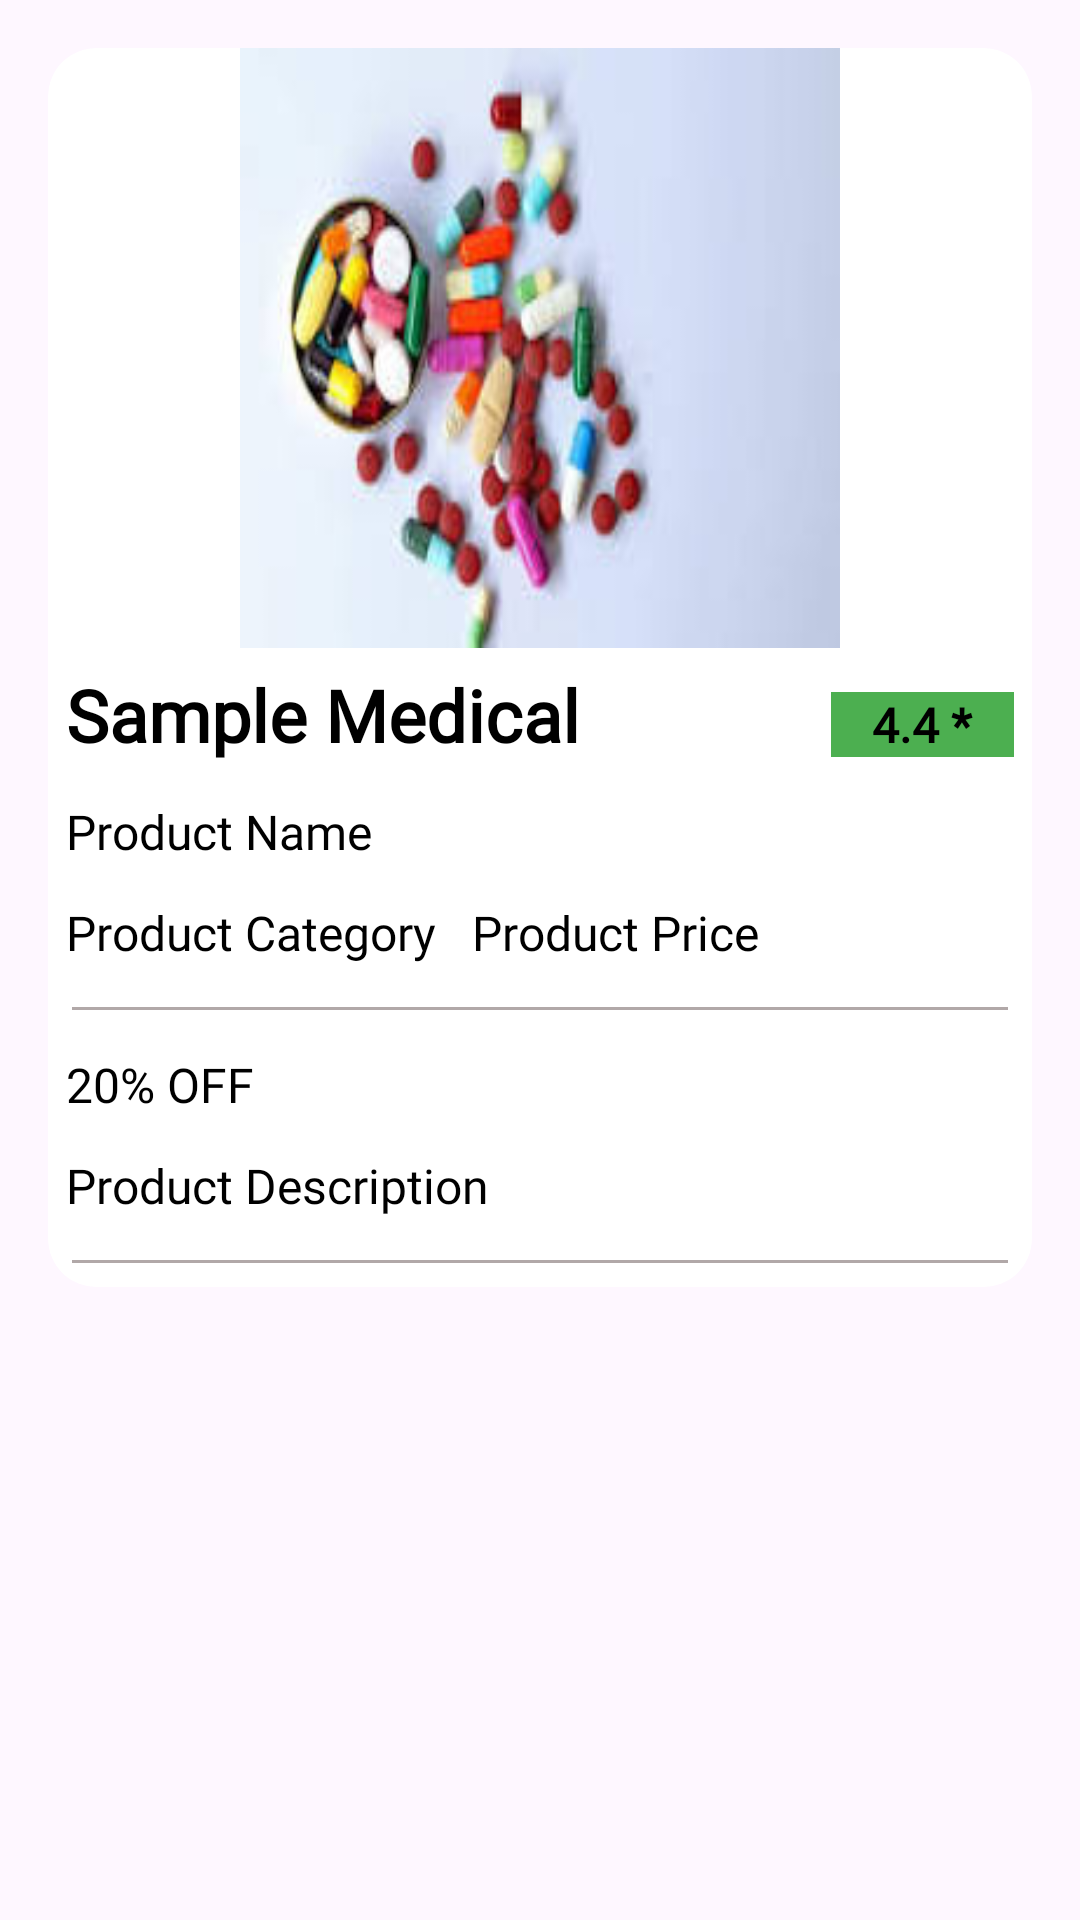

This screen was rendered from an Android layout file. Write that file and the resources it references.
<!-- AndroidManifest.xml: application theme Theme.HealthSphere -->
<!-- res/layout/lv_categorywise_product.xml -->
<?xml version="1.0" encoding="utf-8"?>
<LinearLayout xmlns:android="http://schemas.android.com/apk/res/android"
    android:layout_width="match_parent"
    android:layout_height="match_parent"
    xmlns:app="http://schemas.android.com/apk/res-auto"
    android:orientation="vertical">

    <androidx.cardview.widget.CardView
        android:layout_width="match_parent"
        android:layout_height="wrap_content"
        android:id="@+id/cvcategorywiseproduct"
        app:cardBackgroundColor="@color/white"
        app:cardCornerRadius="16sp"
        app:cardMaxElevation="16sp"
        android:layout_margin="16sp"
        >

        <LinearLayout
            android:layout_width="match_parent"
            android:layout_height="match_parent"
            android:orientation="vertical">

            <ImageView
                android:layout_width="200dp"
                android:layout_height="200dp"
                android:layout_gravity="center"
               android:id="@+id/ivcategorywiseProductImg"
                android:src="@drawable/categorywiseproductimg"
                android:scaleType="fitXY"
                />

           <LinearLayout
               android:layout_width="match_parent"
               android:layout_height="wrap_content"
               android:weightSum="1"
               android:orientation="horizontal"
               >
               <TextView
                   android:layout_width="0dp"
                   android:layout_height="wrap_content"
                   android:layout_weight="0.8"
                   android:id="@+id/tvcategorywiseMedicalName"
                   android:text="Sample Medical"
                   android:textColor="@color/black"
                   android:textStyle="bold"
                   android:fontFamily="@font/adamina"
                   android:textSize="24sp"
                   android:layout_margin="6sp"
                   />
               <TextView
                   android:layout_width="0dp"
                   android:layout_height="wrap_content"
                   android:layout_weight="0.2"
                   android:id="@+id/tvcategorywiseMedicalRating"
                   android:text="4.4 *"
                   android:textColor="@color/black"
                   android:textStyle="bold"
                   android:fontFamily="@font/adamina"
                   android:textSize="16sp"
                   android:layout_margin="6sp"
                   android:gravity="center"
                  android:background="@color/darkgreen"
                   />

           </LinearLayout>
            <TextView
                android:layout_width="match_parent"
                android:layout_height="wrap_content"
                android:id="@+id/tvcategorywiseProductName"
                android:text="Product Name"
                android:textColor="@color/black"
                android:textStyle="normal"
                android:fontFamily="@font/adamina"
                android:textSize="16sp"
                android:layout_margin="6sp"
                />

            <LinearLayout
                android:layout_width="match_parent"
                android:layout_height="wrap_content"
                android:orientation="horizontal">

                <TextView
                    android:layout_width="wrap_content"
                    android:layout_height="wrap_content"
                    android:id="@+id/tvcategorywiseProductCategory"
                    android:text="Product Category"
                    android:textColor="@color/black"
                    android:textStyle="normal"
                    android:fontFamily="@font/adamina"
                    android:textSize="16sp"
                    android:layout_margin="6sp"
                    android:maxLength="25"
                    />
                <TextView
                    android:layout_width="wrap_content"
                    android:layout_height="wrap_content"
                    android:id="@+id/tvcategorywiseProductPrice"
                    android:text="Product Price"
                    android:textColor="@color/black"
                    android:textStyle="normal"
                    android:fontFamily="@font/adamina"
                    android:textSize="16sp"
                    android:layout_margin="6sp"
                    android:maxLength="25"
                    />
            </LinearLayout>
            <View
                android:layout_width="match_parent"
                android:layout_height="1dp"
                android:background="@color/light_grey"
                android:layout_margin="8sp"
                />

            <TextView
                android:layout_width="wrap_content"
                android:layout_height="wrap_content"
                android:id="@+id/tvcategorywiseProductOffer"
                android:text="20% OFF"
                android:textColor="@color/black"
                android:textStyle="normal"
                android:fontFamily="@font/adamina"
                android:textSize="16sp"
                android:layout_margin="6sp"
                android:maxLength="25"
                />

            <TextView
                android:layout_width="wrap_content"
                android:layout_height="wrap_content"
                android:id="@+id/tvcategorywiseProductDescription"
                android:text="Product Description"
                android:textColor="@color/black"
                android:textStyle="normal"
                android:fontFamily="@font/adamina"
                android:textSize="16sp"
                android:layout_margin="6sp"
                android:maxLength="25"
                />

            <View
                android:layout_width="match_parent"
                android:layout_height="1dp"
                android:background="@color/light_grey"
                android:layout_margin="8sp"
                />

        </LinearLayout>


    </androidx.cardview.widget.CardView>


</LinearLayout>
<!-- resources referenced by this layout -->
<resources>
  <color name="black">#FF000000</color>
  <color name="darkgreen">#4CAF50</color>
  <color name="light_grey">#B1A8A8</color>
  <color name="white">#FFFFFFFF</color>
  <!-- drawable categorywiseproductimg: jpeg bitmap (drawable, 7329 bytes) -->
  <style name="Theme.HealthSphere" parent="Base.Theme.HealthSphere" />
  <style name="Base.Theme.HealthSphere" parent="Theme.Material3.DayNight.NoActionBar">
          
          
      </style>
</resources>
